Run: headless pygame with SDL's dummy video driver; simulated clock (each Clock.tick advances the game by its frame time, no real sleeping); random seed 0; keys injected as events and as key.get_pressed() state; no mouse input.
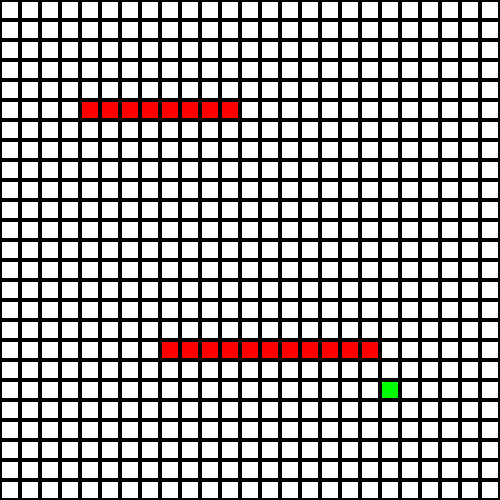
Frame 1 of 4 · flips 1–60 · no input
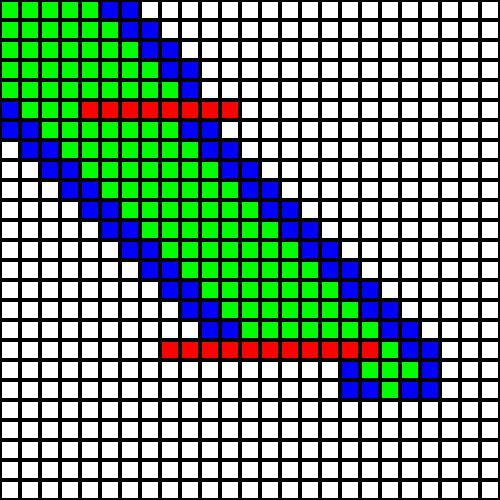
Frame 2 of 4 · flips 61–180 · tapped SPACE, RETURN · held RIGHT (→), D
Frame 3 of 4 · flips 181–300 · held DOWN (↓), S · screen unchanged from frame 2, image omitted
Frame 4 of 4 · flips 301–420 · held LEFT (←), A, UP (↑), W · screen unchanged from frame 3, image omitted

The pygame program that drew these frames:

""" A Star pathfinding algorithm """
import pygame

class Grid:
  def __init__(self, screen, grid):
    self.screen = screen
    self.grid = grid
    self.nodes = []
    self.startX = 1
    self.startY = 1
    self.endX = 19
    self.endY = 19

    for row in range(len(grid)):
      self.nodes.append([])

    pygame.draw.rect(self.screen, (255, 255, 255), (0, 0, 500, 500))

    for x in range(len(self.grid)):
      for y in range(len(self.grid[x])):
        self.nodes[x].append(Node(self.screen, self.grid[x][y], x, y))

    self.nodes[self.endX][self.endY].value = 4
    self.nodes[self.endX][self.endY].draw()

  
  def draw(self):
    x = 0
    # pygame.draw.rect(self.screen, (0, 0, 0), (0, 0, 500, 500))

  def distanceBetweenNodes(self, node1, node2):
    xDif = abs(node1.x - node2.x)
    yDif = abs(node1.y - node2.y)

    return max(xDif, yDif)

  def solve(self):
    print('Solving')
    start_node = self.nodes[self.startX][self.startY]
    end_node = self.nodes[self.endX][self.endY]

    open_list = []
    closed_list = []

    open_list.append(start_node)

    # Loop until we find the end
    while len(open_list) > 0:
      # Get the current node
      current_node = open_list[0]

      for node in open_list:
        if node.f < current_node.f:
          current_node = node

      # Draw nodes
      for node in open_list:
        self.nodes[node.x][node.y].value = 2

      current_node.value = 1

      for x in range(len(self.nodes)):
        for y in range(len(self.nodes[x])):
          self.nodes[x][y].draw()

      pygame.display.update()
      pygame.time.delay(50)

      open_list.remove(current_node)
      closed_list.append(current_node)

      # Found the goal
      if end_node.eq(current_node):
        print('Reached goal!')
        path = []
        current = current_node
        while current is not None:
          path.append((current.x, current.y))
          current = current.parent
        return path[::-1] # Return reversed path

      # Generate children
      children_coords = [(-1, -1), (-1, 0), (-1, 1), (0, -1), (0, 1), (1, -1), (1, 0), (1, 1)]
      children_coords_relative = []

      for coord in children_coords:
        children_coords_relative.append((current_node.x + coord[0], current_node.y + coord[1]))

      children_nodes = []

      for coord in children_coords_relative:
        # If coord is in the board
        if len(self.nodes) > coord[0] and len(self.nodes[coord[0]]) > coord[1]:
          # If coord is value 0
          if self.nodes[coord[0]][coord[1]].value == 0 or self.nodes[coord[0]][coord[1]].value == 4:
            self.nodes[coord[0]][coord[1]].parent = current_node
            children_nodes.append(self.nodes[coord[0]][coord[1]])

      # Loop through children
      for child in children_nodes:
        onClosedList = False

        # Child is on the closed list
        for closed in closed_list:
          if (closed.eq(child)):
            onClosedList = True

        if onClosedList:
          continue

        child.g = current_node.g + self.distanceBetweenNodes(current_node, child)
        child.h = self.distanceBetweenNodes(child, end_node)
        child.f = child.g + child.h

        # Child already in open list
        for item in open_list:
          if item.eq(child):
            if child.g > item.g:
              continue
        
        # Add child to open list
        open_list.append(child)



class Node:
  def __init__(self, screen, value, x = None, y = None, parent = None):
    self.screen = screen
    self.width = 20
    self.height = 20
    self.x = x
    self.y = y
    self.value = value
    self.parent = parent
    self.g = 0
    self.h = 0
    self.f = 0

    self.draw()

  def eq(self, node):
    if self.x == node.x and self.y == node.y:
      return True

  def draw(self):
    # 0 = empty
    # 1 = attempts
    # 2 = open list
    # 3 = block
    # 4 = goal

    if self.value == 0:
      innerColour = (255, 255, 255)
    elif self.value == 1:
      innerColour = (0, 255, 0)
    elif self.value == 2:
      innerColour = (0, 0, 255)
    elif self.value == 3:
      innerColour = (255, 0, 0)
    else:
      innerColour = (0, 255, 0)
    pygame.draw.rect(self.screen, (0, 0, 0), (self.x * self.width, self.y * self.height, self.width, self.height))
    pygame.draw.rect(self.screen, innerColour, ((self.x * self.width) + 2, (self.y * self.height) + 2, self.width - 4, self.height - 4))


def main():
  screen = pygame.display.set_mode((500,500))
  pygame.display.set_caption("A Star")
  values = [
    [0, 0, 0, 0, 0, 0, 0, 0, 0, 0, 0, 0, 0, 0, 0, 0, 0, 0, 0, 0, 0, 0, 0, 0, 0, 0, 0, 0, 0, 0],
    [0, 0, 0, 0, 0, 0, 0, 0, 0, 0, 0, 0, 0, 0, 0, 0, 0, 0, 0, 0, 0, 0, 0, 0, 0, 0, 0, 0, 0, 0],
    [0, 0, 0, 0, 0, 0, 0, 0, 0, 0, 0, 0, 0, 0, 0, 0, 0, 0, 0, 0, 0, 0, 0, 0, 0, 0, 0, 0, 0, 0],
    [0, 0, 0, 0, 0, 0, 0, 0, 0, 0, 0, 0, 0, 0, 0, 0, 0, 0, 0, 0, 0, 0, 0, 0, 0, 0, 0, 0, 0, 0],
    [0, 0, 0, 0, 0, 3, 0, 0, 0, 0, 0, 0, 0, 0, 0, 0, 0, 0, 0, 0, 0, 0, 0, 0, 0, 0, 0, 0, 0, 0],
    [0, 0, 0, 0, 0, 3, 0, 0, 0, 0, 0, 0, 0, 0, 0, 0, 0, 0, 0, 0, 0, 0, 0, 0, 0, 0, 0, 0, 0, 0],
    [0, 0, 0, 0, 0, 3, 0, 0, 0, 0, 0, 0, 0, 0, 0, 0, 0, 0, 0, 0, 0, 0, 0, 0, 0, 0, 0, 0, 0, 0],
    [0, 0, 0, 0, 0, 3, 0, 0, 0, 0, 0, 0, 0, 0, 0, 0, 0, 0, 0, 0, 0, 0, 0, 0, 0, 0, 0, 0, 0, 0],
    [0, 0, 0, 0, 0, 3, 0, 0, 0, 0, 0, 0, 0, 0, 0, 0, 0, 3, 0, 0, 0, 0, 0, 0, 0, 0, 0, 0, 0, 0],
    [0, 0, 0, 0, 0, 3, 0, 0, 0, 0, 0, 0, 0, 0, 0, 0, 0, 3, 0, 0, 0, 0, 0, 0, 0, 0, 0, 0, 0, 0],
    [0, 0, 0, 0, 0, 3, 0, 0, 0, 0, 0, 0, 0, 0, 0, 0, 0, 3, 0, 0, 0, 0, 0, 0, 0, 0, 0, 0, 0, 0],
    [0, 0, 0, 0, 0, 3, 0, 0, 0, 0, 0, 0, 0, 0, 0, 0, 0, 3, 0, 0, 0, 0, 0, 0, 0, 0, 0, 0, 0, 0],
    [0, 0, 0, 0, 0, 0, 0, 0, 0, 0, 0, 0, 0, 0, 0, 0, 0, 3, 0, 0, 0, 0, 0, 0, 0, 0, 0, 0, 0, 0],
    [0, 0, 0, 0, 0, 0, 0, 0, 0, 0, 0, 0, 0, 0, 0, 0, 0, 3, 0, 0, 0, 0, 0, 0, 0, 0, 0, 0, 0, 0],
    [0, 0, 0, 0, 0, 0, 0, 0, 0, 0, 0, 0, 0, 0, 0, 0, 0, 3, 0, 0, 0, 0, 0, 0, 0, 0, 0, 0, 0, 0],
    [0, 0, 0, 0, 0, 0, 0, 0, 0, 0, 0, 0, 0, 0, 0, 0, 0, 3, 0, 0, 0, 0, 0, 0, 0, 0, 0, 0, 0, 0],
    [0, 0, 0, 0, 0, 0, 0, 0, 0, 0, 0, 0, 0, 0, 0, 0, 0, 3, 0, 0, 0, 0, 0, 0, 0, 0, 0, 0, 0, 0],
    [0, 0, 0, 0, 0, 0, 0, 0, 0, 0, 0, 0, 0, 0, 0, 0, 0, 3, 0, 0, 0, 0, 0, 0, 0, 0, 0, 0, 0, 0],
    [0, 0, 0, 0, 0, 0, 0, 0, 0, 0, 0, 0, 0, 0, 0, 0, 0, 3, 0, 0, 0, 0, 0, 0, 0, 0, 0, 0, 0, 0],
    [0, 0, 0, 0, 0, 0, 0, 0, 0, 0, 0, 0, 0, 0, 0, 0, 0, 0, 0, 0, 0, 0, 0, 0, 0, 0, 0, 0, 0, 0],
    [0, 0, 0, 0, 0, 0, 0, 0, 0, 0, 0, 0, 0, 0, 0, 0, 0, 0, 0, 0, 0, 0, 0, 0, 0, 0, 0, 0, 0, 0],
    [0, 0, 0, 0, 0, 0, 0, 0, 0, 0, 0, 0, 0, 0, 0, 0, 0, 0, 0, 0, 0, 0, 0, 0, 0, 0, 0, 0, 0, 0],
    [0, 0, 0, 0, 0, 0, 0, 0, 0, 0, 0, 0, 0, 0, 0, 0, 0, 0, 0, 0, 0, 0, 0, 0, 0, 0, 0, 0, 0, 0],
    [0, 0, 0, 0, 0, 0, 0, 0, 0, 0, 0, 0, 0, 0, 0, 0, 0, 0, 0, 0, 0, 0, 0, 0, 0, 0, 0, 0, 0, 0],
    [0, 0, 0, 0, 0, 0, 0, 0, 0, 0, 0, 0, 0, 0, 0, 0, 0, 0, 0, 0, 0, 0, 0, 0, 0, 0, 0, 0, 0, 0],
    [0, 0, 0, 0, 0, 0, 0, 0, 0, 0, 0, 0, 0, 0, 0, 0, 0, 0, 0, 0, 0, 0, 0, 0, 0, 0, 0, 0, 0, 0],
    [0, 0, 0, 0, 0, 0, 0, 0, 0, 0, 0, 0, 0, 0, 0, 0, 0, 0, 0, 0, 0, 0, 0, 0, 0, 0, 0, 0, 0, 0],
    [0, 0, 0, 0, 0, 0, 0, 0, 0, 0, 0, 0, 0, 0, 0, 0, 0, 0, 0, 0, 0, 0, 0, 0, 0, 0, 0, 0, 0, 0],
    [0, 0, 0, 0, 0, 0, 0, 0, 0, 0, 0, 0, 0, 0, 0, 0, 0, 0, 0, 0, 0, 0, 0, 0, 0, 0, 0, 0, 0, 0],
    [0, 0, 0, 0, 0, 0, 0, 0, 0, 0, 0, 0, 0, 0, 0, 0, 0, 0, 0, 0, 0, 0, 0, 0, 0, 0, 0, 0, 0, 0],
  ]

  grid = Grid(screen, values)

  key = None
  run = True

  while run:
    for event in pygame.event.get():
      if event.type == pygame.QUIT:
        run = False
      if event.type == pygame.KEYDOWN:
        if event.key == pygame.K_SPACE:
          solution = grid.solve()
          print(solution)

    grid.draw()
    pygame.display.update()

main()
pygame.quit()
